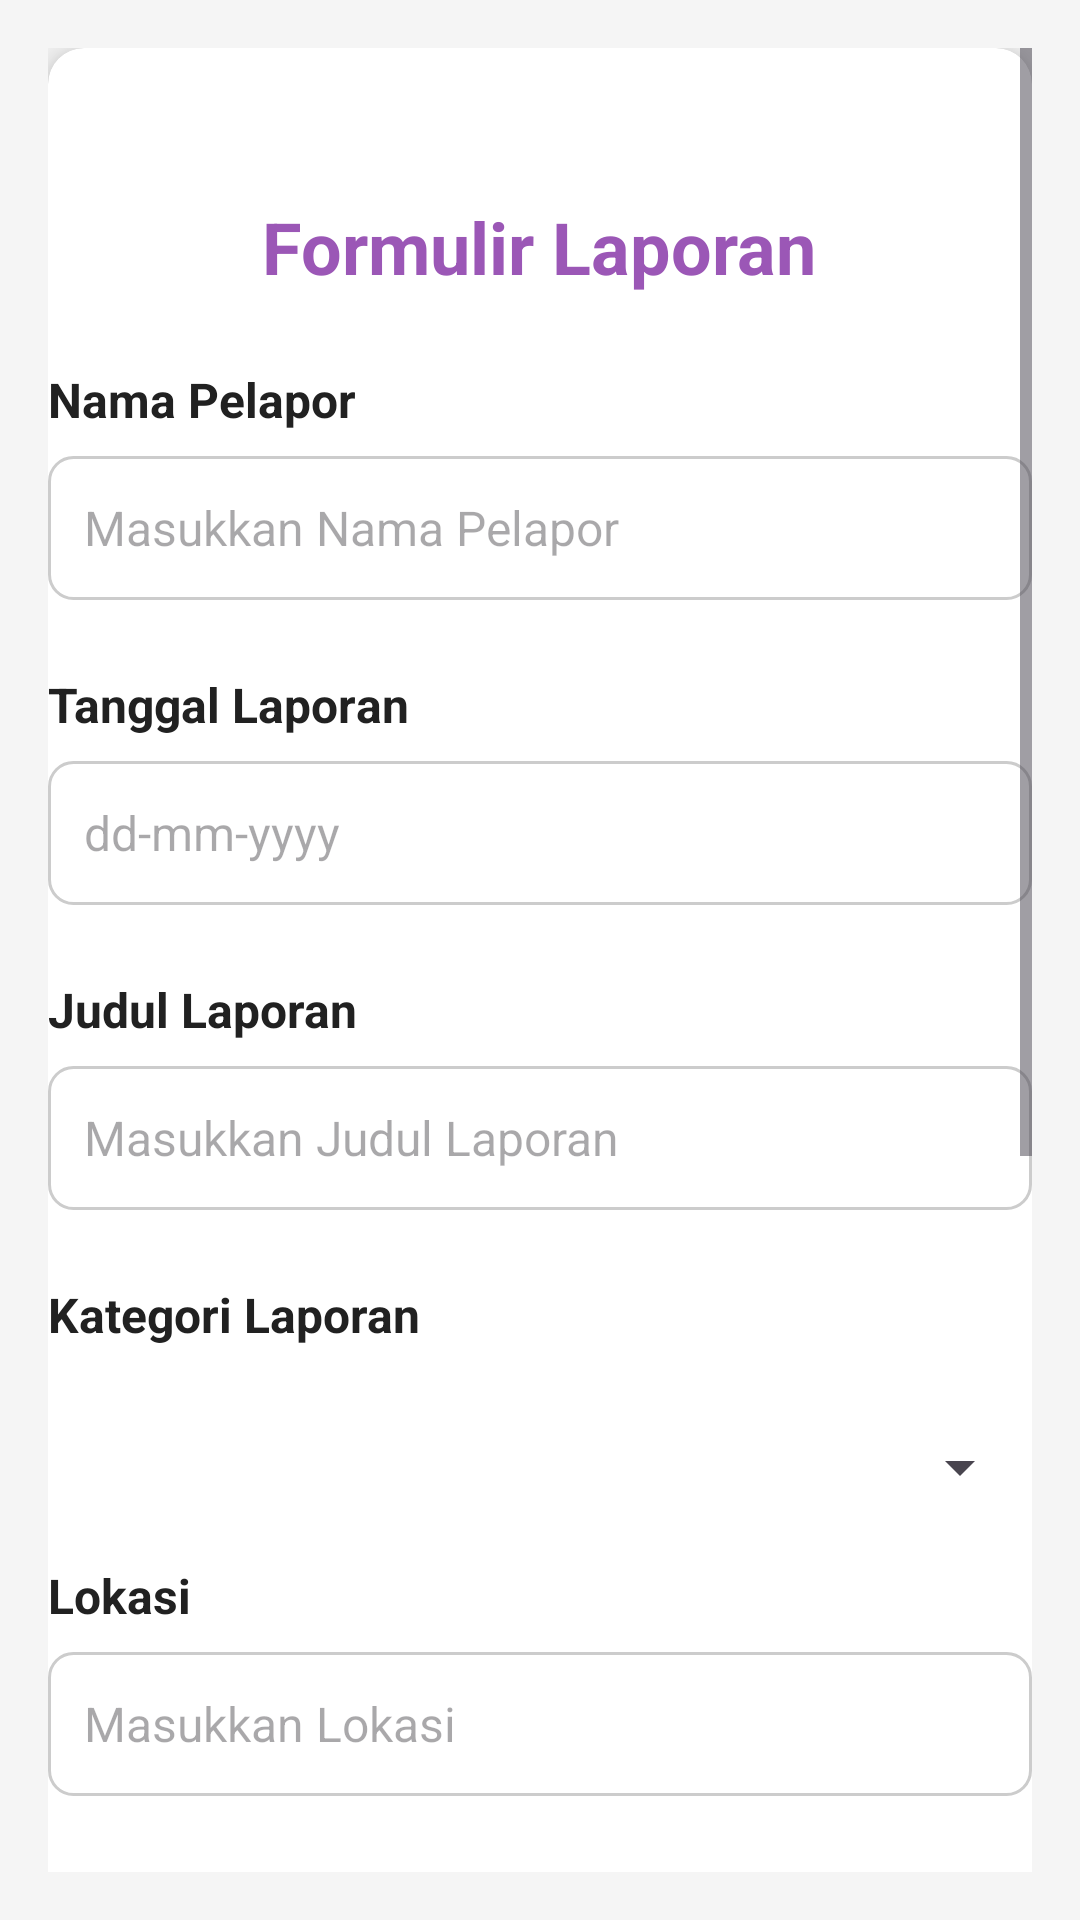

This screen was rendered from an Android layout file. Write that file and the resources it references.
<!-- AndroidManifest.xml: application theme Theme.MobileLaporanApp -->
<!-- res/layout/activity_report.xml -->
<?xml version="1.0" encoding="utf-8"?>
<ScrollView xmlns:android="http://schemas.android.com/apk/res/android"
    xmlns:tools="http://schemas.android.com/tools"
    xmlns:card_view="http://schemas.android.com/apk/res-auto"
    android:layout_width="match_parent"
    android:layout_height="match_parent"
    android:background="#F5F5F5"
    android:padding="16dp"
    tools:context=".ReportFragment">

    <LinearLayout
        android:layout_width="match_parent"
        android:layout_height="wrap_content"
        android:orientation="vertical"
        android:gravity="center_horizontal">

        <androidx.cardview.widget.CardView
            android:layout_width="match_parent"
            android:layout_height="wrap_content"
            card_view:cardCornerRadius="12dp"
            card_view:cardElevation="6dp"
            android:padding="16dp"
            android:layout_marginBottom="24dp"
            android:background="@android:color/white">

            <LinearLayout
                android:layout_width="match_parent"
                android:layout_height="wrap_content"
                android:layout_marginTop="50dp"
                android:orientation="vertical">

                <TextView
                    android:layout_width="wrap_content"
                    android:layout_height="wrap_content"
                    android:layout_gravity="center_horizontal"
                    android:layout_marginBottom="24dp"
                    android:text="Formulir Laporan"
                    android:textColor="#9B57B6"
                    android:textSize="24sp"
                    android:textStyle="bold" />

                
                <TextView
                    android:layout_width="wrap_content"
                    android:layout_height="wrap_content"
                    android:layout_marginBottom="8dp"
                    android:text="Nama Pelapor"
                    android:textColor="#212121"
                    android:textSize="16sp"
                    android:textStyle="bold" />

                <EditText
                    android:id="@+id/etReporterName"
                    android:layout_width="match_parent"
                    android:layout_height="wrap_content"
                    android:minHeight="48dp"
                    android:layout_marginBottom="24dp"
                    android:background="@drawable/edittext_background"
                    android:hint="Masukkan Nama Pelapor"
                    android:inputType="textPersonName"
                    android:padding="12dp"
                    android:textSize="16sp" />

                
                <TextView
                    android:layout_width="wrap_content"
                    android:layout_height="wrap_content"
                    android:layout_marginBottom="8dp"
                    android:text="Tanggal Laporan"
                    android:textColor="#212121"
                    android:textSize="16sp"
                    android:textStyle="bold" />

                <EditText
                    android:id="@+id/etReportDate"
                    android:layout_width="match_parent"
                    android:layout_height="wrap_content"
                    android:minHeight="48dp"
                    android:layout_marginBottom="24dp"
                    android:background="@drawable/edittext_background"
                    android:hint="dd-mm-yyyy"
                    android:focusable="false"
                android:clickable="true"
                android:padding="12dp"
                android:textSize="16sp" />


                
                <TextView
                    android:layout_width="wrap_content"
                    android:layout_height="wrap_content"
                    android:layout_marginBottom="8dp"
                    android:text="Judul Laporan"
                    android:textColor="#212121"
                    android:textSize="16sp"
                    android:textStyle="bold" />

                <EditText
                    android:id="@+id/etReportTitle"
                    android:layout_width="match_parent"
                    android:layout_height="wrap_content"
                    android:minHeight="48dp"
                    android:layout_marginBottom="24dp"
                    android:background="@drawable/edittext_background"
                    android:hint="Masukkan Judul Laporan"
                    android:inputType="text"
                    android:padding="12dp"
                    android:textSize="16sp" />

                
                <TextView
                    android:layout_width="wrap_content"
                    android:layout_height="wrap_content"
                    android:layout_marginBottom="8dp"
                    android:text="Kategori Laporan"
                    android:textColor="#212121"
                    android:textSize="16sp"
                    android:textStyle="bold" />

                <Spinner
                    android:id="@+id/spinnerCategory"
                    android:layout_width="match_parent"
                    android:layout_height="48dp"
                    android:minHeight="48dp"
                    android:paddingStart="12dp"
                    android:paddingEnd="12dp"
                    android:layout_marginTop="8dp"
                    android:layout_marginBottom="8dp"
                    />

                
                <TextView
                    android:layout_width="wrap_content"
                    android:layout_height="wrap_content"
                    android:layout_marginBottom="8dp"
                    android:text="Lokasi"
                    android:textColor="#212121"
                    android:textSize="16sp"
                    android:textStyle="bold" />

                <EditText
                    android:id="@+id/etLocation"
                    android:layout_width="match_parent"
                    android:layout_height="wrap_content"
                    android:minHeight="48dp"
                    android:layout_marginBottom="24dp"
                    android:background="@drawable/edittext_background"
                    android:hint="Masukkan Lokasi"
                    android:inputType="text"
                    android:padding="12dp"
                    android:textSize="16sp" />

                
                <TextView
                    android:layout_width="wrap_content"
                    android:layout_height="wrap_content"
                    android:layout_marginBottom="8dp"
                    android:text="Deskripsi Masalah"
                    android:textColor="#212121"
                    android:textSize="16sp"
                    android:textStyle="bold" />

                <EditText
                    android:id="@+id/etProblemDescription"
                    android:layout_width="match_parent"
                    android:layout_height="120dp"
                    android:layout_marginBottom="16dp"
                    android:background="@drawable/edittext_background"
                    android:gravity="top"
                    android:hint="Masukkan Deskripsi Masalah"
                    android:inputType="textMultiLine"
                    android:padding="12dp"
                    android:textSize="16sp" />

            </LinearLayout>
        </androidx.cardview.widget.CardView>

        
        <androidx.cardview.widget.CardView
            android:layout_width="match_parent"
            android:layout_height="wrap_content"
            card_view:cardCornerRadius="12dp"
            card_view:cardElevation="6dp"
            android:padding="16dp"
            android:background="@android:color/white"
            android:layout_marginBottom="24dp">

            <LinearLayout
                android:layout_width="match_parent"
                android:layout_height="wrap_content"
                android:orientation="vertical">

                <TextView
                    android:layout_width="wrap_content"
                    android:layout_height="wrap_content"
                    android:text="Foto Pendukung"
                    android:textSize="24sp"
                    android:textColor="#212121"
                    android:textStyle="bold"
                    android:layout_marginBottom="16dp"/>

                <TextView
                    android:id="@+id/tvUploadPhoto"
                    android:layout_width="wrap_content"
                    android:layout_height="wrap_content"
                    android:text="Klik di sini untuk upload foto"
                    android:textSize="16sp"
                    android:textColor="#9B57B6"
                    android:layout_marginBottom="8dp"
                    android:clickable="true"
                    android:focusable="true"/>

                <TextView
                    android:layout_width="wrap_content"
                    android:layout_height="wrap_content"
                    android:text="Pilih beberapa foto pendukung (opsional)."
                    android:textSize="14sp"
                    android:textColor="#666666"
                    android:layout_marginBottom="8dp"/>

            </LinearLayout>
        </androidx.cardview.widget.CardView>

        
        <Button
            android:id="@+id/btnSubmitReport"
            android:layout_width="match_parent"
            android:layout_height="48dp"
            android:text="Buat Laporan"
            android:backgroundTint="#9B57B6"
            android:textColor="#FFFFFF"
            android:textSize="16sp"
            android:textAllCaps="false"
            android:layout_marginBottom="16dp"
            android:elevation="4dp"/>

        <Button
            android:id="@+id/btnCancel"
            android:layout_width="match_parent"
            android:layout_height="48dp"
            android:text="Batal"
            android:backgroundTint="#E0E0E0"
            android:textColor="#000000"
            android:textSize="16sp"
            android:textAllCaps="false"
            android:elevation="4dp"/>

    </LinearLayout>
</ScrollView>
<!-- resources referenced by this layout -->
<resources>
  <!-- drawable edittext_background (drawable) -->
  <?xml version="1.0" encoding="utf-8"?>
  <shape xmlns:android="http://schemas.android.com/apk/res/android" >
      <solid android:color="#FFFFFF"/>
      <stroke android:width="1dp" android:color="#CCCCCC"/>
      <corners android:radius="8dp"/>
      <padding android:left="8dp" android:top="8dp" android:right="8dp" android:bottom="8dp" />
  </shape>
  <style name="Theme.MobileLaporanApp" parent="Base.Theme.MobileLaporanApp" />
  <style name="Base.Theme.MobileLaporanApp" parent="Theme.Material3.DayNight.NoActionBar">
          
          
      </style>
</resources>
